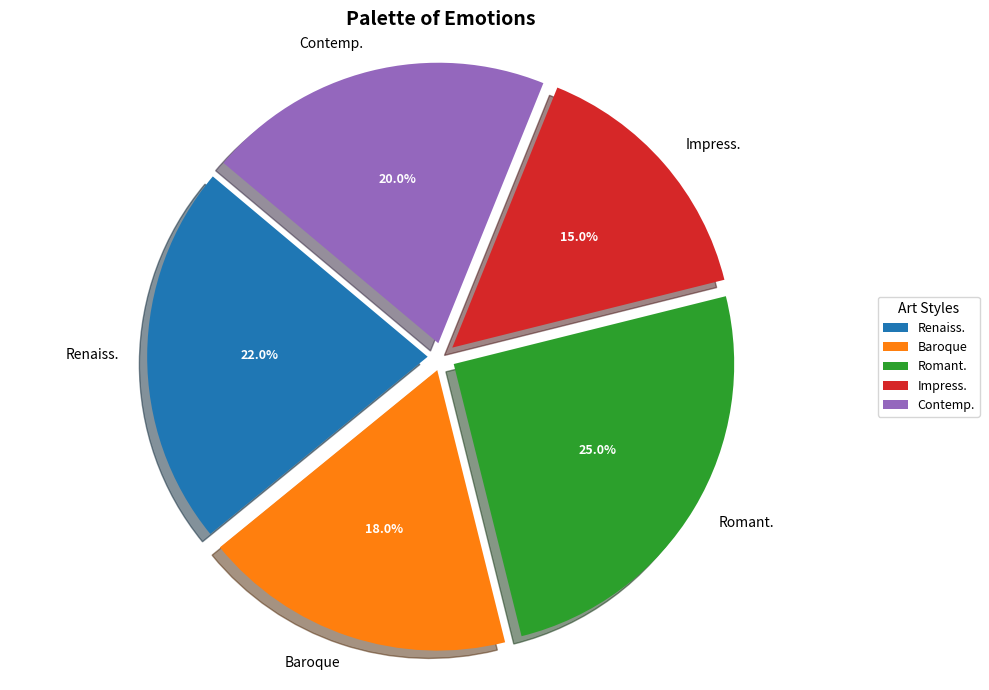

Reproduce this figure in Python.
import matplotlib.pyplot as plt

art_movements = ['Renaiss.', 'Baroque', 'Romant.', 'Impress.', 'Contemp.']
color_usage = [22, 18, 25, 15, 20]

fig, ax = plt.subplots(figsize=(10, 7))
wedges, texts, autotexts = ax.pie(color_usage, labels=art_movements, autopct='%1.1f%%',
                                  startangle=140, shadow=True, explode=(0.05,) * 5)

plt.setp(autotexts, size=9, weight='bold', color='white')

plt.title("Palette of Emotions", fontsize=14, fontweight='bold')

ax.axis('equal')

ax.legend(wedges, art_movements,
          title="Art Styles", loc="center left", bbox_to_anchor=(1, 0, 0.5, 1), fontsize=9)

plt.tight_layout()
plt.show()
